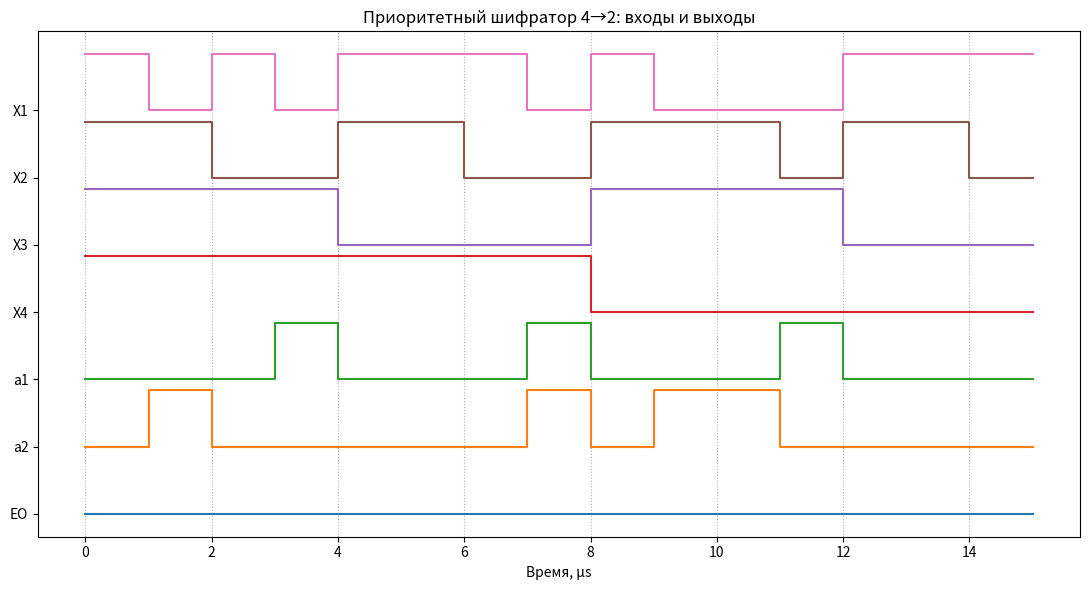

Write Python code to recreate this figure.

"""priority_encoder.py

Приоритетный шифратор 4→2 с выходом EO
======================================

X1 – самый высокий приоритет, X4 – самый низкий.

Выходы:
    a1 a2 – двоичный номер активного устройства
             (X1 = 0, X2 = 1, X3 = 2, X4 = 3)
    EO     – 1, если НИ ОДНО устройство не активно

Моделирование
-------------
• шаг dt = 1 µs
• Формируем меандры, где каждый следующий сигнал имеет
  в 2 раза больший период → за 16 тактов проходят все 16
  комбинаций входов (0000 … 1111).
"""

import numpy as np
import matplotlib.pyplot as plt

# -------- параметры моделирования -------------
dt = 1e-6
t_steps = 16            # 16 комбинаций
t = np.arange(0, t_steps*dt, dt)

logic_lo, logic_hi = 0.0, 5.0


def meander(t, base_period, index):
    """Сигнал с периодом base_period*2**index и скважностью 50 %."""
    period = base_period * (2 ** index)
    return np.where((t % period) < (period / 2), logic_hi, logic_lo)


# формируем 4 входных сигнала
base_period = 2 * dt
X = [meander(t, base_period, i) for i in range(4)]
X1, X2, X3, X4 = X

# ----- логика приоритетного шифратора 4→2 -----
def priority_encoder(x1, x2, x3, x4):
    """Возвращает a1, a2, EO для массивов входов."""
    n = len(x1)
    a1 = np.zeros(n)
    a2 = np.zeros(n)
    eo = np.zeros(n)

    for i in range(n):
        if x1[i] == logic_hi:          # устройство 0
            a1[i], a2[i] = logic_lo, logic_lo
        elif x2[i] == logic_hi:        # устройство 1
            a1[i], a2[i] = logic_lo, logic_hi
        elif x3[i] == logic_hi:        # устройство 2
            a1[i], a2[i] = logic_hi, logic_lo
        elif x4[i] == logic_hi:        # устройство 3
            a1[i], a2[i] = logic_hi, logic_hi
        else:                          # ни одного запроса
            eo[i] = logic_hi
            a1[i], a2[i] = logic_lo, logic_lo
    return a1, a2, eo


a1, a2, eo = priority_encoder(X1, X2, X3, X4)

# ----------------- график ---------------------
def plot_all():
    names = ["X1", "X2", "X3", "X4", "a1", "a2", "EO"]
    sigs = [X1, X2, X3, X4, a1, a2, eo]
    offset = 6.0
    t_us = t * 1e6

    plt.figure(figsize=(11, 6))
    for idx, s in enumerate(sigs[::-1]):
        plt.step(t_us, s + idx*offset, where="post", label=names[::-1][idx])
    plt.yticks([(i*offset) for i in range(len(sigs))], names[::-1])
    plt.xlabel("Время, µs")
    plt.title("Приоритетный шифратор 4→2: входы и выходы")
    plt.grid(True, axis="x", linestyle=":")
    plt.tight_layout()
    plt.show()


def print_truth_table():
    print("Таблица истинности приоритетного шифратора 4→2 (X1‑X4):\n")
    print("X1 X2 X3 X4 | a1 a2 | EO")
    print("-"*26)
    for X1b in (0,1):
        for X2b in (0,1):
            for X3b in (0,1):
                for X4b in (0,1):
                    a1b, a2b, eob = priority_encoder(
                        np.array([logic_hi if X1b else logic_lo]),
                        np.array([logic_hi if X2b else logic_lo]),
                        np.array([logic_hi if X3b else logic_lo]),
                        np.array([logic_hi if X4b else logic_lo])
                    )
                    print(f" {X1b}  {X2b}  {X3b}  {X4b} |  {int(a1b[0])}  {int(a2b[0])} | {int(eob[0])}")
    print("\nПриоритет: X1 > X2 > X3 > X4")


if __name__ == "__main__":
    print_truth_table()
    plot_all()
